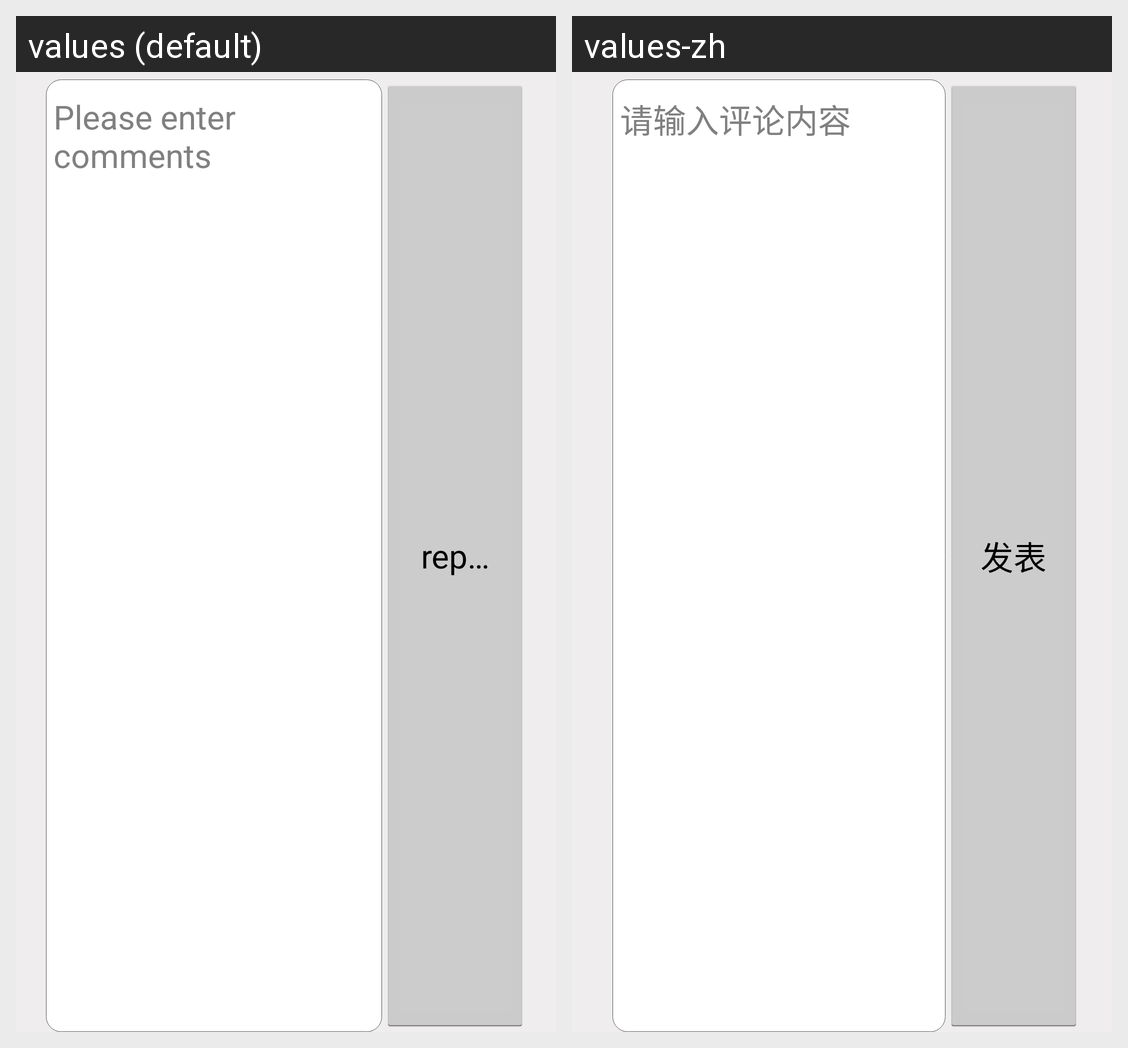

The same Android screen rendered under two of its app's locales, left to right. List the strings drawn on it with the default value and each locale's translation.
Android screen res/layout/comment_commit_popup.xml rendered under 2 locales, left to right: values (default), values-zh. Device: Nexus 5 (rendered at 1080×1920; each locale shown at half size, 540×960, under a caption strip naming it); theme AppTheme.
Strings drawn on this screen, with the default value and each locale's value (text and hints the layout hard-codes, and strings that could not be matched under every locale, appear in the picture but are not listed):

input_comment
  values: Please enter comments
  values-zh: 请输入评论内容

button_report
  values: report
  values-zh: 发表
